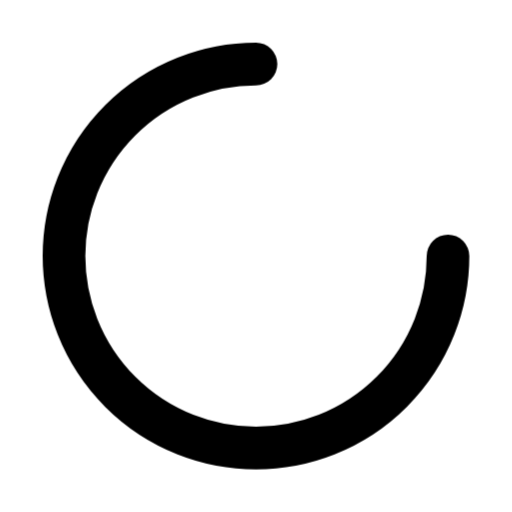
t = 0.00 s
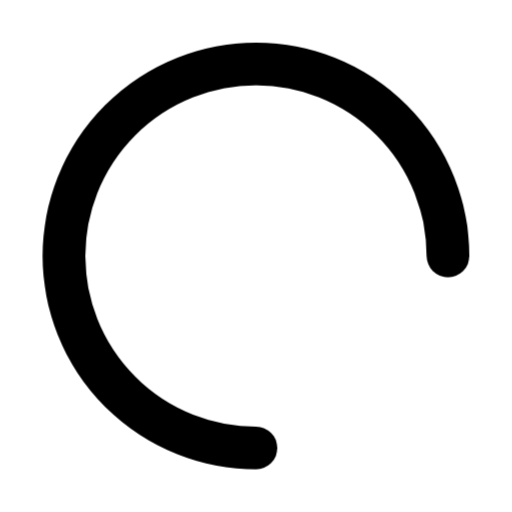
t = 0.25 s
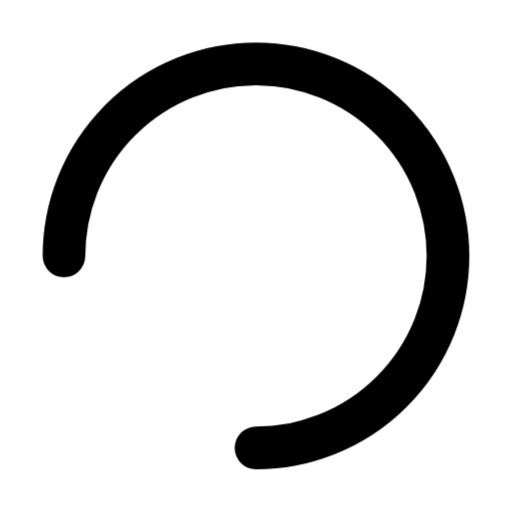
t = 0.50 s
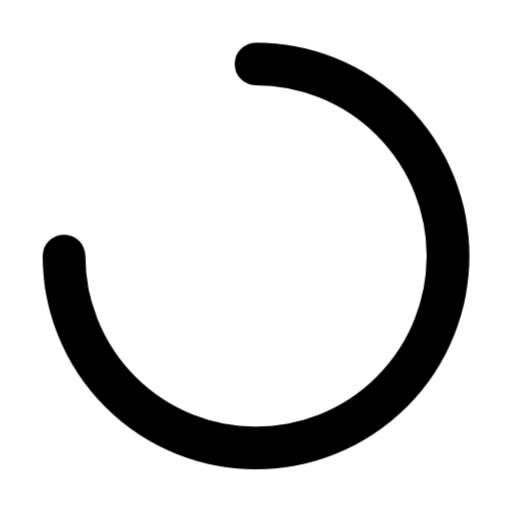
t = 0.75 s

The animated SVG that drew these frames (rendered in a browser with its animation timeline set to each time). Animation: 1 CSS @keyframes rule; one cycle of 1.00 s, repeats indefinitely.

<svg xmlns="http://www.w3.org/2000/svg" width="24" height="24" viewBox="0 0 24 24" fill="none" stroke="currentColor" stroke-width="2" stroke-linecap="round" stroke-linejoin="round"><style>.s{transform-box:fill-box;transform-origin:center;animation:s 1s linear infinite}@keyframes s{to{transform:rotate(360deg)}}@media (prefers-reduced-motion:reduce){.s{animation:none}}</style><path class="s" d="M12 3a9 9 0 1 0 9 9"/></svg>
